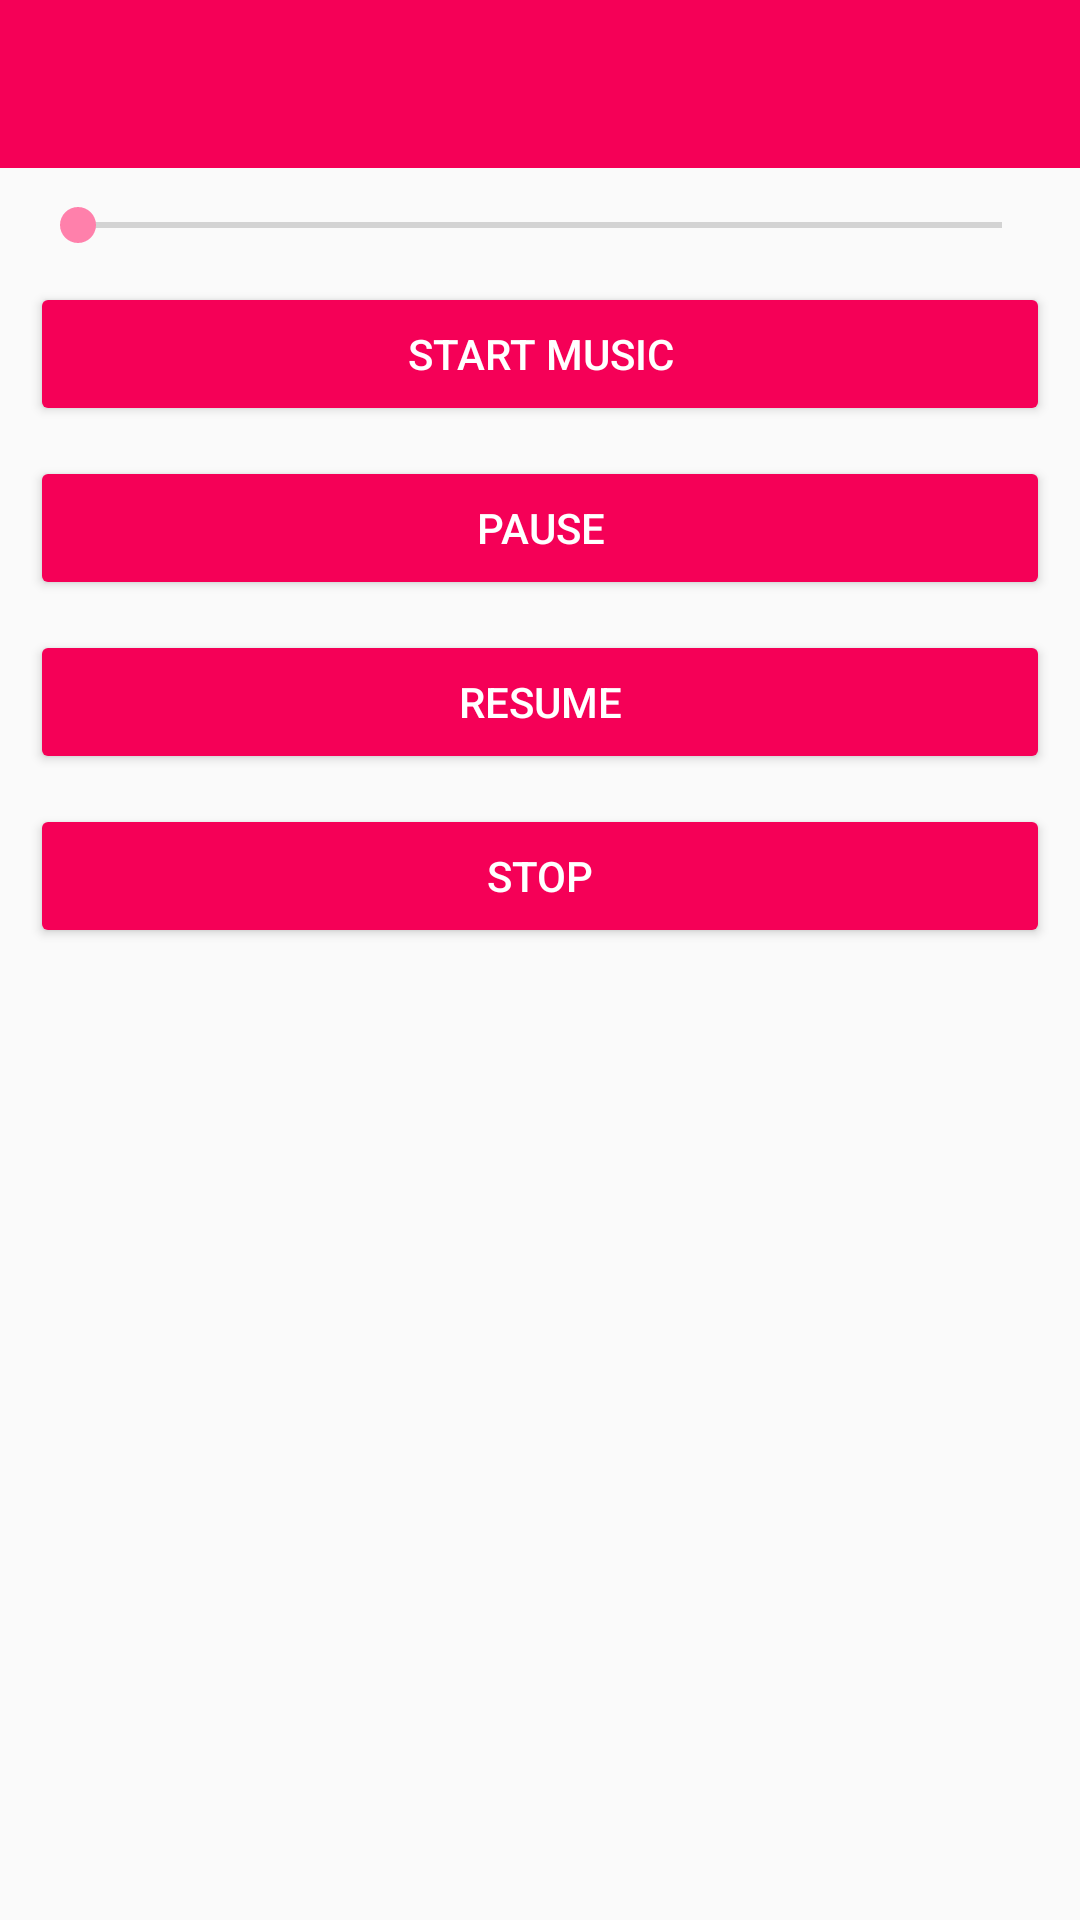

Produce the Android XML layout that renders to this screen, including the resource entries it uses.
<!-- AndroidManifest.xml: application theme MyMaterialTheme -->
<!-- res/layout/activity_music_player.xml -->
<?xml version="1.0" encoding="utf-8"?>
<android.support.design.widget.CoordinatorLayout xmlns:android="http://schemas.android.com/apk/res/android"
    xmlns:app="http://schemas.android.com/apk/res-auto"
    xmlns:tools="http://schemas.android.com/tools"
    android:layout_width="match_parent"
    android:layout_height="match_parent"
    android:fitsSystemWindows="true"
    tools:context="com.bridgelabz.app.activity.MusicPlayer">

    <LinearLayout
        android:orientation="vertical"
        android:layout_width="match_parent"
        android:layout_height="match_parent">

        <android.support.design.widget.AppBarLayout
            android:layout_width="match_parent"
            android:layout_height="wrap_content"
            android:theme="@style/MyMaterialTheme.AppBarOverlay">

            <android.support.v7.widget.Toolbar
                android:id="@+id/toolbar"
                android:layout_width="match_parent"
                android:layout_height="?attr/actionBarSize"
                android:background="?attr/colorPrimary"
                app:popupTheme="@style/MyMaterialTheme.PopupOverlay" />

        </android.support.design.widget.AppBarLayout>

        <SeekBar
            android:layout_width="match_parent"
            android:layout_height="wrap_content"
            android:id="@+id/seekBar"
            android:layout_marginLeft="10dp"
            android:layout_marginTop="10dp"
            android:layout_marginRight="10dp"
            android:layout_gravity="center_horizontal" />

        <Button
            android:layout_width="match_parent"
            android:layout_height="wrap_content"
            android:layout_marginLeft="10dp"
            android:layout_marginTop="10dp"
            android:layout_marginRight="10dp"
            android:text="Start Music"
            android:onClick="playAudio"
            android:theme="@style/AppTheme.Button" />

        <Button
            android:layout_width="match_parent"
            android:layout_height="wrap_content"
            android:layout_marginLeft="10dp"
            android:layout_marginTop="10dp"
            android:layout_marginRight="10dp"
            android:text="Pause"
            android:onClick="puaseAudio"
            android:theme="@style/AppTheme.Button" />

        <Button
            android:layout_width="match_parent"
            android:layout_height="wrap_content"
            android:layout_marginLeft="10dp"
            android:layout_marginTop="10dp"
            android:layout_marginRight="10dp"
            android:text="Resume"
            android:onClick="resumeAudio"
            android:theme="@style/AppTheme.Button" />

        <Button
            android:layout_width="match_parent"
            android:layout_height="wrap_content"
            android:layout_marginLeft="10dp"
            android:layout_marginTop="10dp"
            android:layout_marginRight="10dp"
            android:text="Stop"
            android:onClick="stopAudio"
            android:theme="@style/AppTheme.Button" />

    </LinearLayout>


</android.support.design.widget.CoordinatorLayout>
<!-- resources referenced by this layout -->
<resources>
  <style name="AppTheme.Button" parent="Widget.AppCompat.Button.Colored">
          <item name="colorButtonNormal">@color/colorPrimary</item>
          <item name="android:textColor">@color/textColorPrimary</item>
      </style>
  <style name="MyMaterialTheme.AppBarOverlay" parent="ThemeOverlay.AppCompat.Dark.ActionBar" />
  <style name="MyMaterialTheme.PopupOverlay" parent="ThemeOverlay.AppCompat.Light" />
  <style name="MyMaterialTheme" parent="MyMaterialTheme.Base">
  
      </style>
  <color name="colorPrimary">#f50057</color>
  <color name="textColorPrimary">#ffffff</color>
  <style name="MyMaterialTheme.Base" parent="Theme.AppCompat.Light.DarkActionBar">
          <item name="windowNoTitle">true</item>
          <item name="windowActionBar">false</item>
          <item name="colorPrimary">@color/colorPrimary</item>
          <item name="colorPrimaryDark">@color/colorPrimaryDark</item>
          <item name="colorAccent">@color/colorAccent</item>
      </style>
  <color name="colorPrimaryDark">#c51162</color>
  <color name="colorAccent">#ff80ab</color>
</resources>
